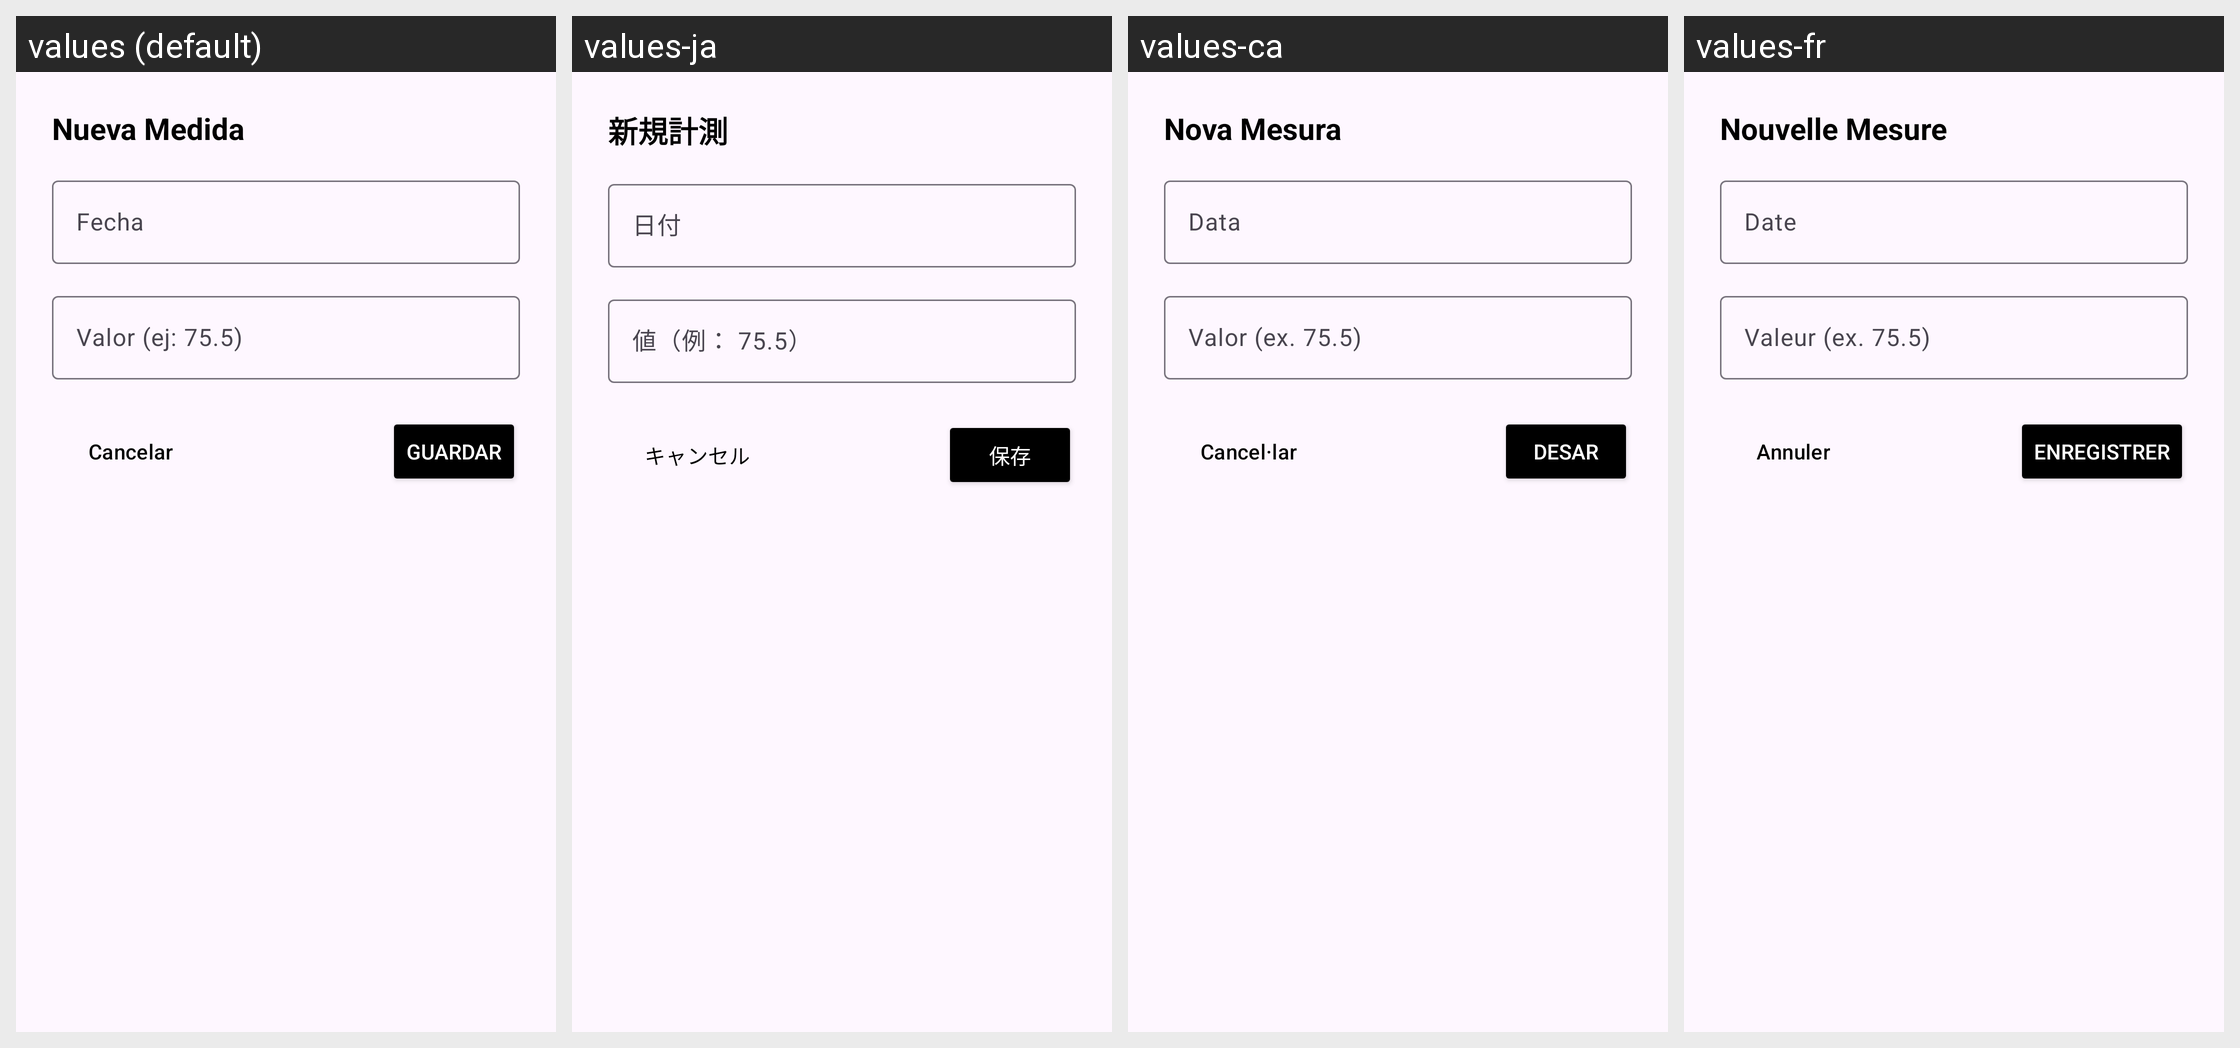

Translations of the strings shown on this Android screen, per locale in the grid:
Android screen res/layout/dialog_agregar_medida.xml rendered under 4 locales, left to right: values (default), values-ja, values-ca, values-fr. Device: Nexus 5 (rendered at 1080×1920; each locale shown at half size, 540×960, under a caption strip naming it); theme Theme.Trainex.
Other locales in the repository, not shown: values-en.
Strings drawn on this screen, with the default value and each locale's value (text and hints the layout hard-codes, and strings that could not be matched under every locale, appear in the picture but are not listed):

titulo_nueva_medida
  values: Nueva Medida
  values-ja: 新規計測
  values-ca: Nova Mesura
  values-fr: Nouvelle Mesure

hint_fecha
  values: Fecha
  values-ja: 日付
  values-ca: Data
  values-fr: Date

hint_valor_ejemplo
  values: Valor (ej: 75.5)
  values-ja: 値（例： 75.5）
  values-ca: Valor (ex. 75.5)
  values-fr: Valeur (ex. 75.5)

accion_cancelar
  values: Cancelar
  values-ja: キャンセル
  values-ca: Cancel·lar
  values-fr: Annuler

accion_guardar
  values: Guardar
  values-ja: 保存
  values-ca: Desar
  values-fr: Enregistrer
